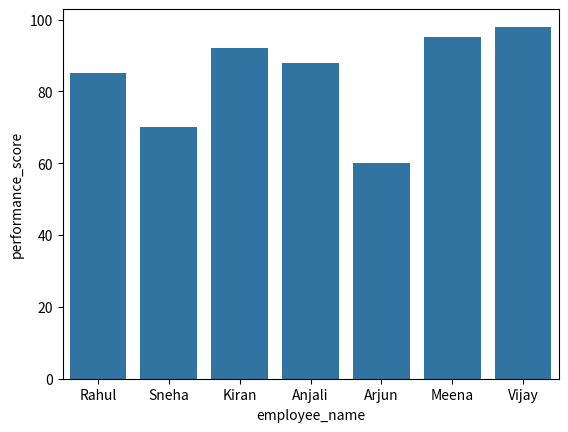

Python code for this plot:
import pandas as pd
import numpy as np
import seaborn as sns
import matplotlib.pyplot as plt


data = {

    "employee_name": [
        "Rahul",
        "Sneha",
        "Kiran",
        "Anjali",
        "Arjun",
        "Meena",
        "Vijay"
    ],

    "department": [
        "IT",
        "HR",
        "Finance",
        "IT",
        "HR",
        "Finance",
        "IT"
    ],

    "salary": [
        50000,
        45000,
        60000,
        55000,
        40000,
        65000,
        70000
    ],

    "performance_score": [
        85,
        70,
        92,
        88,
        60,
        95,
        98
    ]
}

df = pd.DataFrame(data)


df["bonus"] = (
    df["salary"] * 0.10
)


department_salary = (
    df.groupby("department")["salary"].sum()
)

print("DEPARTMENT SALARY")
print(department_salary)


top_department = (
    department_salary.idxmax()
)

print("\nTOP DEPARTMENT")
print(top_department)


low_performers = (
    df[df["performance_score"] < 75]
)

print("\nLOW PERFORMERS")
print(
    low_performers[
        ["employee_name", "performance_score"]
    ]
)


print("\nAVERAGE SALARY")
print(np.mean(df["salary"]))

print("\nMAXIMUM PERFORMANCE")
print(np.max(df["performance_score"]))

print("\nMINIMUM PERFORMANCE")
print(np.min(df["performance_score"]))


sns.barplot(
    x="employee_name",
    y="performance_score",
    data=df
)

plt.show()
